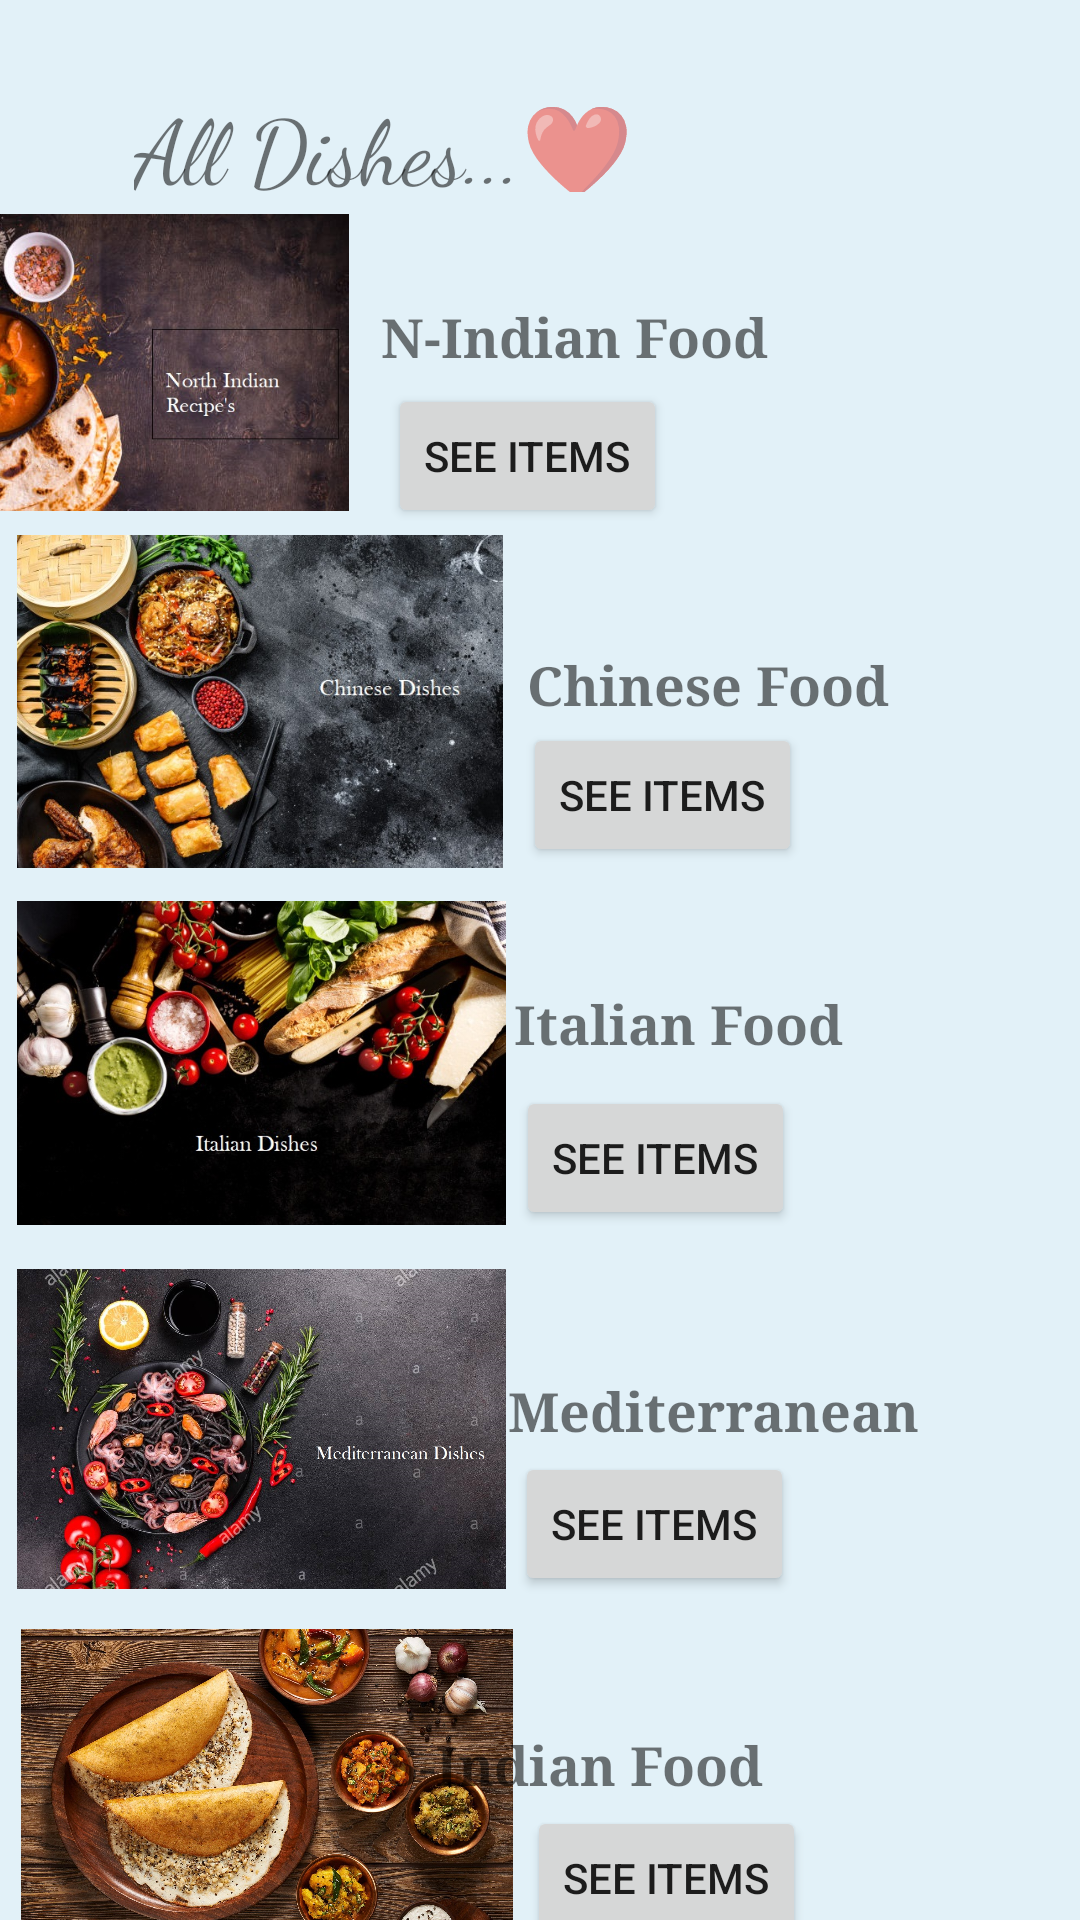

Android layout source for this screen:
<!-- AndroidManifest.xml: application theme Theme.FoodZax -->
<!-- res/layout/activity_all__dishes.xml -->
<?xml version="1.0" encoding="utf-8"?>
<androidx.constraintlayout.widget.ConstraintLayout xmlns:android="http://schemas.android.com/apk/res/android"
    xmlns:app="http://schemas.android.com/apk/res-auto"
    xmlns:tools="http://schemas.android.com/tools"
    android:layout_width="match_parent"
    android:layout_height="match_parent"
    android:background="#E2F1F8"
    tools:context=".All_Dishes">

    <ImageView
        android:id="@+id/imageView15"
        android:layout_width="160dp"
        android:layout_height="113dp"
        android:layout_marginEnd="244dp"
        android:layout_marginRight="244dp"
        android:contentDescription="@string/SecoundPageImage1"
        app:layout_constraintBottom_toBottomOf="parent"
        app:layout_constraintEnd_toEndOf="parent"
        app:layout_constraintTop_toTopOf="parent"
        app:layout_constraintVertical_bias="0.122"
        app:srcCompat="@drawable/northindian" />

    <TextView
        android:id="@+id/textView17"
        android:layout_width="177dp"
        android:layout_height="28dp"
        android:layout_marginTop="100dp"
        android:fontFamily="serif"
        android:text="@string/SecoundPageItem1"
        android:textAllCaps="false"
        android:textSize="18sp"
        android:textStyle="bold"
        app:layout_constraintEnd_toEndOf="parent"
        app:layout_constraintHorizontal_bias="0.164"
        app:layout_constraintStart_toEndOf="@+id/imageView15"
        app:layout_constraintTop_toTopOf="parent"
        tools:text="N-Indian Food" />

    <Button
        android:id="@+id/button2"
        android:layout_width="wrap_content"
        android:layout_height="wrap_content"
        android:layout_marginEnd="80dp"
        android:layout_marginRight="80dp"
        android:text="@string/SecoundPageButton2"
        app:layout_constraintEnd_toEndOf="parent"
        app:layout_constraintHorizontal_bias="0.188"
        app:layout_constraintStart_toEndOf="@+id/imageView15"
        app:layout_constraintTop_toBottomOf="@+id/textView17" />

    <ImageView
        android:id="@+id/imageView16"
        android:layout_width="162dp"
        android:layout_height="113dp"
        android:contentDescription="@string/SecoundPageImage2"
        app:layout_constraintBottom_toBottomOf="parent"
        app:layout_constraintEnd_toEndOf="parent"
        app:layout_constraintHorizontal_bias="0.028"
        app:layout_constraintStart_toStartOf="parent"
        app:layout_constraintTop_toBottomOf="@+id/imageView15"
        app:layout_constraintVertical_bias="0.0"
        app:srcCompat="@drawable/chinese" />

    <TextView
        android:id="@+id/textView18"
        android:layout_width="156dp"
        android:layout_height="25dp"
        android:layout_marginStart="8dp"
        android:layout_marginLeft="8dp"
        android:layout_marginTop="40dp"
        android:fontFamily="serif"
        android:text="@string/SecoundPageItem2"
        android:textSize="18sp"
        android:textStyle="bold"
        app:layout_constraintEnd_toEndOf="parent"
        app:layout_constraintHorizontal_bias="0.0"
        app:layout_constraintStart_toEndOf="@+id/imageView16"
        app:layout_constraintTop_toBottomOf="@+id/button2"
        tools:text="Chinese Food" />

    <Button
        android:id="@+id/button4"
        android:layout_width="wrap_content"
        android:layout_height="wrap_content"
        android:text="@string/SecoundPageButton3"
        app:layout_constraintEnd_toEndOf="parent"
        app:layout_constraintHorizontal_bias="0.068"
        app:layout_constraintStart_toEndOf="@+id/imageView16"
        app:layout_constraintTop_toBottomOf="@+id/textView18" />

    <ImageView
        android:id="@+id/imageView2"
        android:layout_width="163dp"
        android:layout_height="128dp"
        android:contentDescription="@string/SecoundPageImage3"
        app:layout_constraintBottom_toBottomOf="parent"
        app:layout_constraintEnd_toEndOf="parent"
        app:layout_constraintHorizontal_bias="0.028"
        app:layout_constraintStart_toStartOf="parent"
        app:layout_constraintTop_toBottomOf="@+id/imageView16"
        app:layout_constraintVertical_bias="0.0"
        app:srcCompat="@drawable/italian" />

    <TextView
        android:id="@+id/textView3"
        android:layout_width="164dp"
        android:layout_height="33dp"
        android:layout_marginTop="40dp"
        android:fontFamily="serif"
        android:text="@string/SecoundPageItem3"
        android:textSize="18sp"
        android:textStyle="bold"
        app:layout_constraintEnd_toEndOf="parent"
        app:layout_constraintHorizontal_bias="0.103"
        app:layout_constraintStart_toEndOf="@+id/imageView2"
        app:layout_constraintTop_toBottomOf="@+id/button4" />

    <Button
        android:id="@+id/button3"
        android:layout_width="wrap_content"
        android:layout_height="wrap_content"
        android:text="@string/SecoundPageButton4"
        app:layout_constraintEnd_toEndOf="parent"
        app:layout_constraintHorizontal_bias="0.034"
        app:layout_constraintStart_toEndOf="@+id/imageView2"
        app:layout_constraintTop_toBottomOf="@+id/textView3" />

    <ImageView
        android:id="@+id/imageView3"
        android:layout_width="163dp"
        android:layout_height="116dp"
        android:contentDescription="@string/SecoundPageImage4"
        app:layout_constraintBottom_toBottomOf="parent"
        app:layout_constraintEnd_toEndOf="parent"
        app:layout_constraintHorizontal_bias="0.028"
        app:layout_constraintStart_toStartOf="parent"
        app:layout_constraintTop_toBottomOf="@+id/imageView2"
        app:layout_constraintVertical_bias="0.0"
        app:srcCompat="@drawable/mediterranean" />

    <TextView
        android:id="@+id/textView4"
        android:layout_width="173dp"
        android:layout_height="26dp"
        android:layout_marginTop="48dp"
        android:fontFamily="serif"
        android:text="@string/SecoundPageItem4"
        android:textSize="18sp"
        android:textStyle="bold"
        app:layout_constraintEnd_toEndOf="parent"
        app:layout_constraintHorizontal_bias="0.043"
        app:layout_constraintStart_toEndOf="@+id/imageView3"
        app:layout_constraintTop_toBottomOf="@+id/button3" />

    <Button
        android:id="@+id/button5"
        android:layout_width="wrap_content"
        android:layout_height="wrap_content"
        android:text="@string/SecoundPageButton5"
        app:layout_constraintEnd_toEndOf="parent"
        app:layout_constraintHorizontal_bias="0.03"
        app:layout_constraintStart_toEndOf="@+id/imageView3"
        app:layout_constraintTop_toBottomOf="@+id/textView4" />

    <ImageView
        android:id="@+id/imageView5"
        android:layout_width="164dp"
        android:layout_height="119dp"
        android:layout_marginTop="4dp"
        android:contentDescription="@string/SecoundPageImage5"
        app:layout_constraintEnd_toEndOf="parent"
        app:layout_constraintHorizontal_bias="0.036"
        app:layout_constraintStart_toStartOf="parent"
        app:layout_constraintTop_toBottomOf="@+id/imageView3"
        app:srcCompat="@drawable/southindiano" />

    <TextView
        android:id="@+id/textView5"
        android:layout_width="179dp"
        android:layout_height="26dp"
        android:layout_marginTop="44dp"
        android:layout_marginEnd="52dp"
        android:layout_marginRight="52dp"
        android:fontFamily="serif"
        android:text="@string/SecoundPageItem5"
        android:textSize="18sp"
        android:textStyle="bold"
        app:layout_constraintEnd_toEndOf="parent"
        app:layout_constraintTop_toBottomOf="@+id/button5"
        tools:text="S-Indian Food" />

    <Button
        android:id="@+id/button6"
        android:layout_width="wrap_content"
        android:layout_height="wrap_content"
        android:text="@string/SecoundPageButton6"
        app:layout_constraintEnd_toEndOf="parent"
        app:layout_constraintHorizontal_bias="0.048"
        app:layout_constraintStart_toEndOf="@+id/imageView5"
        app:layout_constraintTop_toBottomOf="@+id/textView5" />

    <TextView
        android:id="@+id/textView6"
        android:layout_width="270dp"
        android:layout_height="36dp"
        android:layout_marginTop="28dp"
        android:fontFamily="cursive"
        android:text="@string/SecoundPageHeading"
        android:textSize="30sp"
        app:layout_constraintEnd_toEndOf="parent"
        app:layout_constraintHorizontal_bias="0.496"
        app:layout_constraintStart_toStartOf="parent"
        app:layout_constraintTop_toTopOf="parent"
        tools:text="  All Dishes...❤️" />

</androidx.constraintlayout.widget.ConstraintLayout>
<!-- resources referenced by this layout -->
<resources>
  <!-- drawable chinese: jpg bitmap (drawable-v24, 149066 bytes) -->
  <!-- drawable italian: jpg bitmap (drawable-v24, 103532 bytes) -->
  <!-- drawable mediterranean: jpg bitmap (drawable-v24, 445639 bytes) -->
  <!-- drawable northindian: jpg bitmap (drawable-v24, 101395 bytes) -->
  <!-- drawable southindiano: jpg bitmap (drawable-v24, 587819 bytes) -->
  <string name="SecoundPageButton2">SEE ITEMS</string>
  <string name="SecoundPageButton3">SEE ITEMS</string>
  <string name="SecoundPageButton4">SEE ITEMS</string>
  <string name="SecoundPageButton5">SEE ITEMS</string>
  <string name="SecoundPageButton6">SEE ITEMS</string>
  <string name="SecoundPageHeading">  All Dishes...❤️</string>
  <string name="SecoundPageImage1">Image1</string>
  <string name="SecoundPageImage2">Image2</string>
  <string name="SecoundPageImage3">Image3</string>
  <string name="SecoundPageImage4">Image4</string>
  <string name="SecoundPageImage5">Image5</string>
  <string name="SecoundPageItem1">N-Indian Food</string>
  <string name="SecoundPageItem2">Chinese Food</string>
  <string name="SecoundPageItem3">Italian Food</string>
  <string name="SecoundPageItem4">Mediterranean</string>
  <string name="SecoundPageItem5">S-Indian Food</string>
  <style name="Theme.FoodZax" parent="Theme.MaterialComponents.DayNight.DarkActionBar">
          
          <item name="colorPrimary">@color/purple_500</item>
          <item name="colorPrimaryVariant">@color/purple_700</item>
          <item name="colorOnPrimary">@color/white</item>
          
          <item name="colorSecondary">@color/teal_200</item>
          <item name="colorSecondaryVariant">@color/teal_700</item>
          <item name="colorOnSecondary">@color/black</item>
          
          <item name="android:statusBarColor" tools:targetApi="l">?attr/colorPrimaryVariant</item>
          
      </style>
  <!-- not gathered from this repository: default colours our renderer supplied (Android Studio template values) -->
  <color name="purple_500">#FF6200EE</color>
  <color name="purple_700">#FF3700B3</color>
  <color name="teal_200">#FF03DAC5</color>
  <color name="teal_700">#FF018786</color>
  <color name="black">#FF000000</color>
  <color name="white">#FFFFFFFF</color>
</resources>
